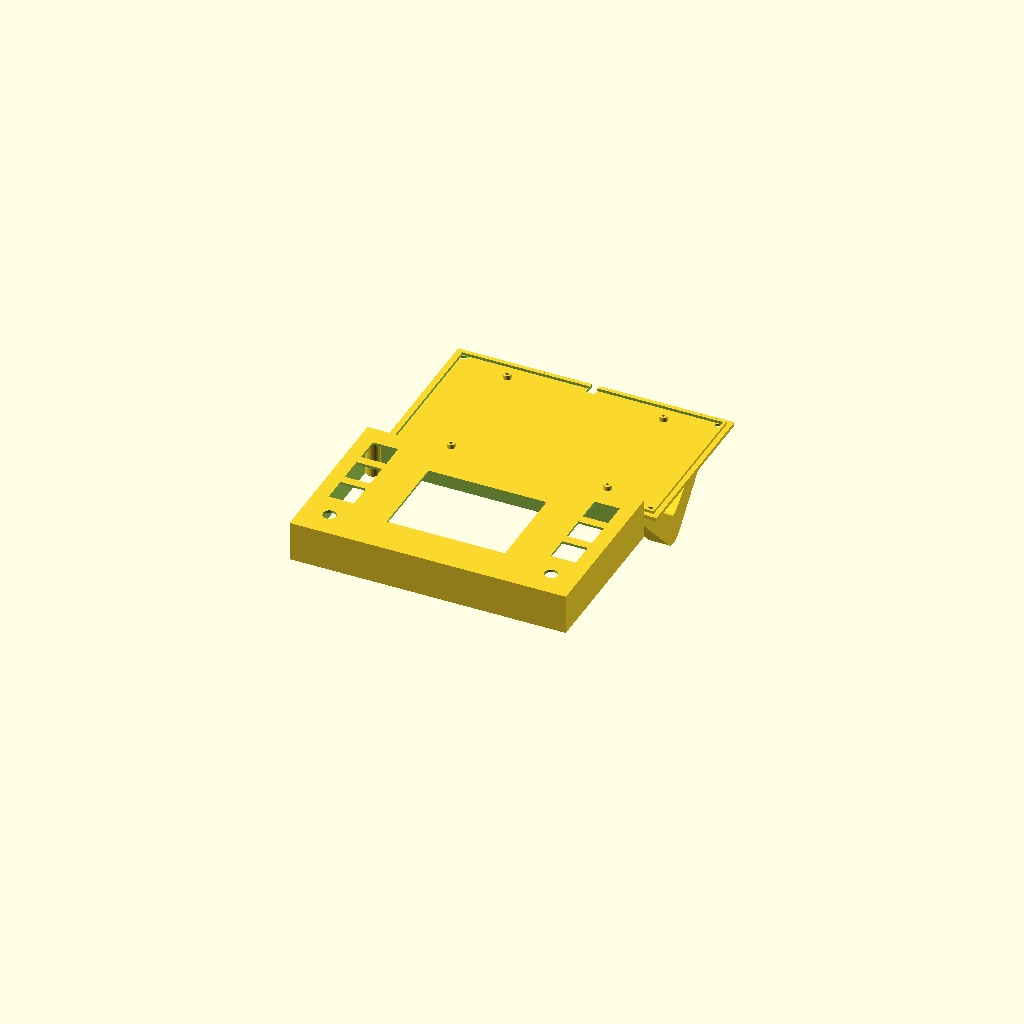
Cell 1: rendered with the file's own defaults.
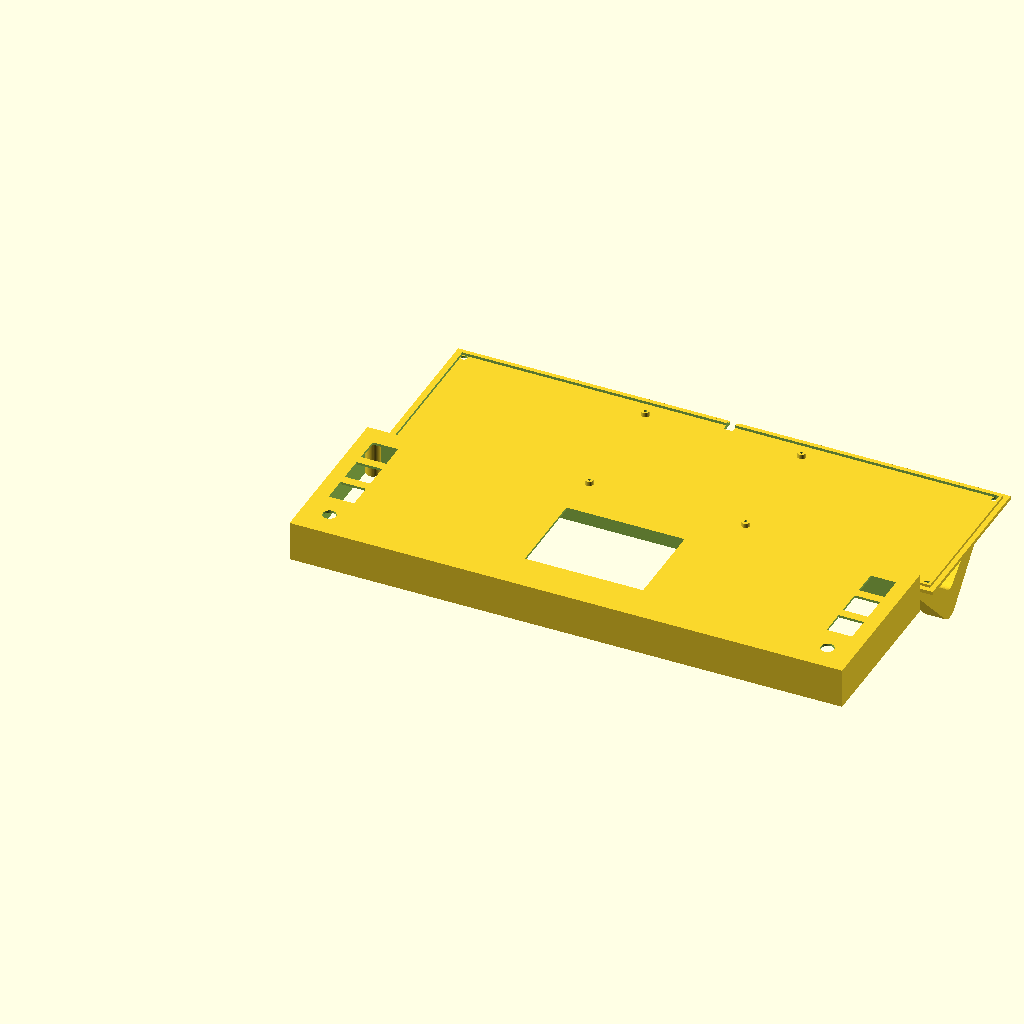
Cell 2: case_width = 304 (everything else at default).
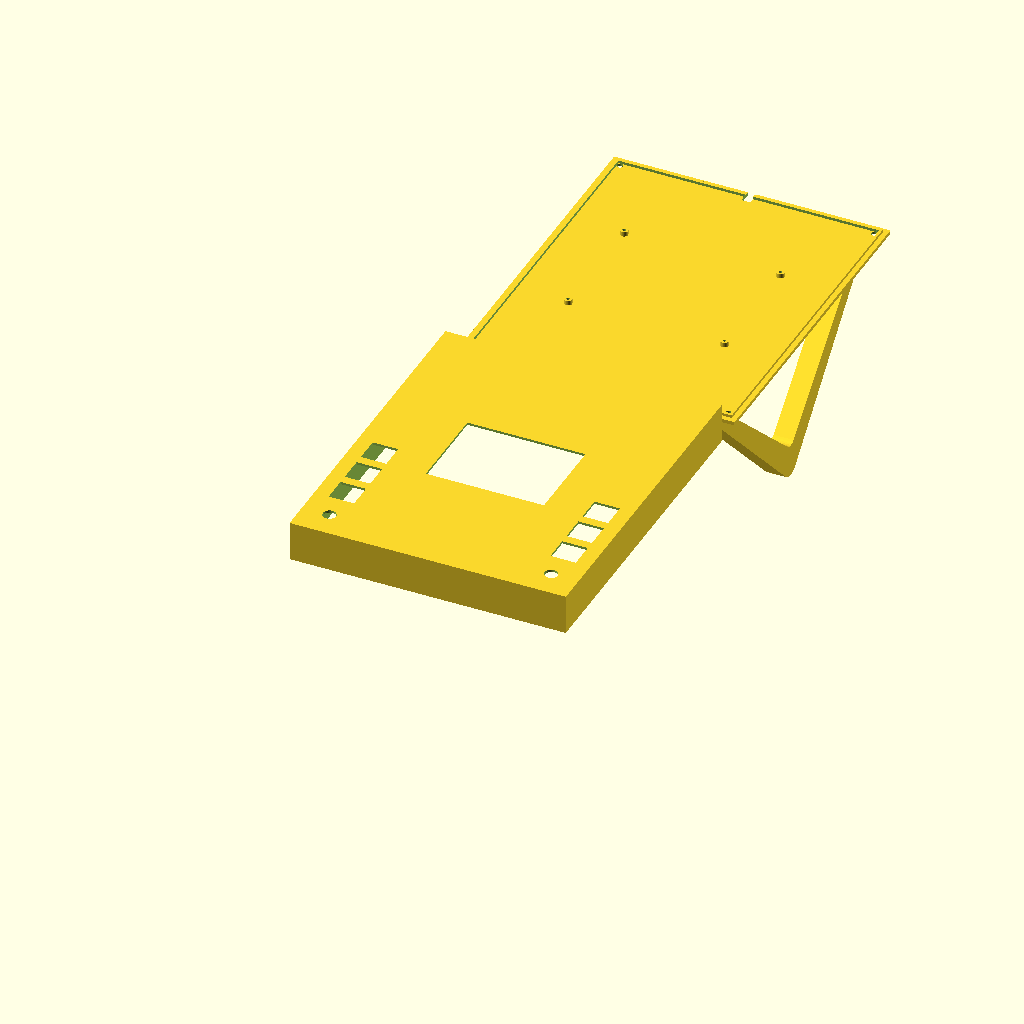
Cell 3 — case_depth set to 184, the other parameters unchanged.
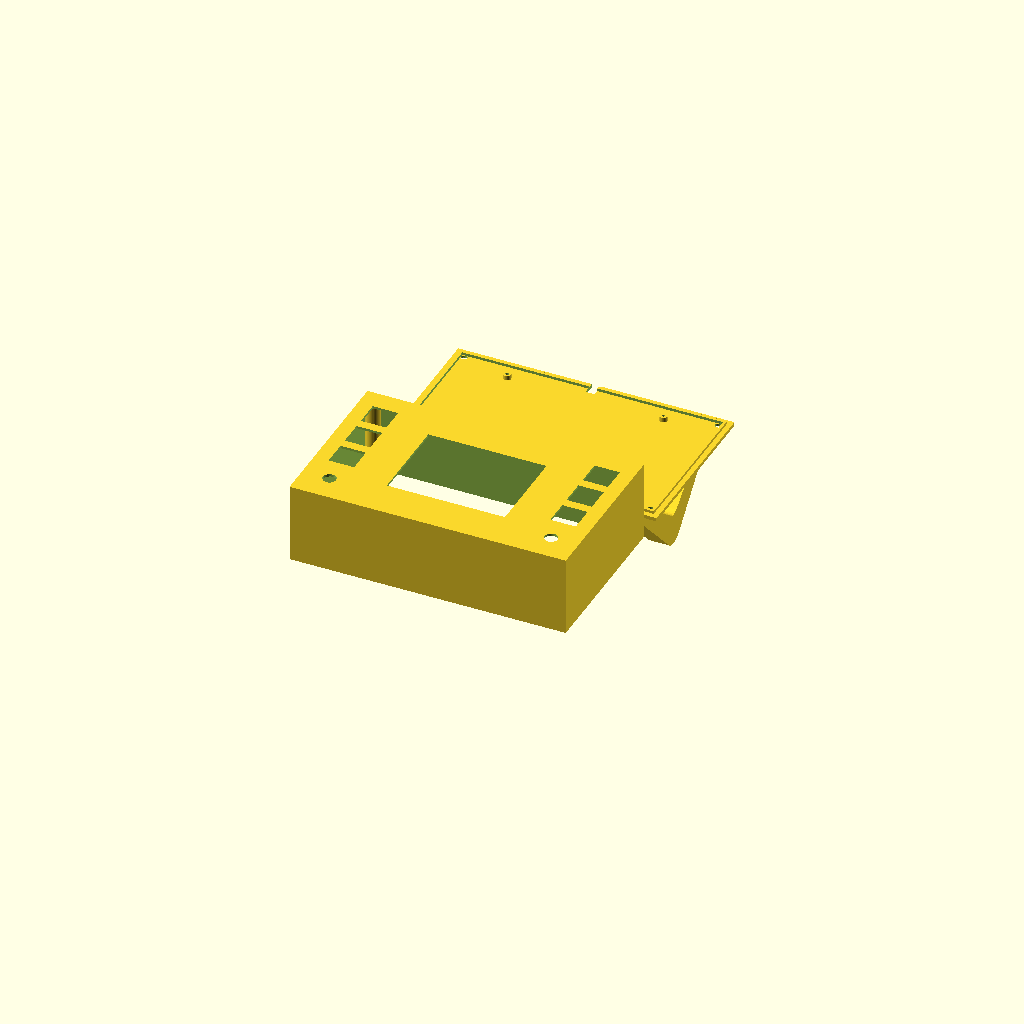
Cell 4: the same model with box_h = 44.
All cells are drawn from one camera (rotation 55°, 0°, 25°, orthographic, colour scheme Cornfield), so only the parameter changes between them.
Source of the model, IOT/StreamDeck_45Deg_Variant.scad:
// ==========================================================
// DIY STREAM DECK LITE - 45° CONSOLE (SOLID FUSED CORNER BOSSES)
// - Corner screw posts solidly fused to walls and ceiling (No floating gaps!)
// - Calibrated 9mm M3 screw hole depth
// - 3.2" Screen + 6 Kailh Choc Keys + 2 Rotary Knobs
// - Horizontal 9x7 cm Perfboard Standoffs (86x66mm pitch)
// - Lower-Only 0.5cm (5.0mm) U-Notch on Bottom Plate (100% solid top rim)
// - Compact Vertical Right-Triangle L-Stand (Zero protrusion behind box)
// ==========================================================
$fn = 40; // Circle smoothness

// --- CHOOSE WHAT TO RENDER ---
// Options: "both" (for 3D printing), "top", "bottom", "assembled" (shows 45° desk stance)
part_to_render = "both"; 

// --- Narrowed & Compact Dimensions ---
tilt_angle   = 45.0;// Steep 45° console angle
case_width   = 152; // Narrowed width (mm) - brings keys snug against screen!
case_depth   = 92;  // Compact depth (mm) - fits horizontal 9x7cm board
box_h        = 22;  // Slim uniform box thickness (mm)
wall_thick   = 2.5; // Perimeter wall thickness (mm)
cable_notch_d= 5.0; // Exact 0.5cm (5.0mm) diameter cable notch

// --- Assembly & Fasteners ---
post_d        = 7.5; // Corner assembly boss diameter
corner_offset = 6.0; // Corner screw center offset (mm)
screw_hole_d  = 3.0; // M3 clearance hole for bottom plate
pilot_hole_d  = 2.8; // M3 thread bite pilot hole

// --- Component Dimensions ---
choc_cutout  = 14.0; // Kailh Choc 13.80mm body + 0.2mm tolerance
choc_thick   = 1.3;  // 1.3mm plate thickness for Choc clips
side_margin  = 8.0;  // Snug 8mm side margin (brings keys closer to screen)
knob_hole_d  = 7.2;  // KY-040 threaded collar + 0.2mm tolerance

// --- Compact Vertical Spacing (4 Rows: 3 Keys on top + 1 Knob on bottom) ---
knob_y       = 15.0; // Bottom knob center Y (mm)
key1_y       = 36.0; // Key Row 1 center Y (mm)
key2_y       = 55.0; // Key Row 2 center Y (mm)
key3_y       = 74.0; // Key Row 3 center Y (mm)

// --- 3.2" SPI Display Specs & Chin Offset ---
screen_w     = 65.0; // 3.2" Landscape viewable window width (mm)
screen_h     = 49.0; // 3.2" Landscape viewable height (mm)
disp_hole_x  = 84.0; // Horizontal distance between M2 holes (mm)
disp_hole_y  = 50.0; // Vertical distance between M2 holes (mm)
disp_post_d  = 4.4;  // Standoff diameter (mm)
disp_post_h  = 3.5;  // Standoff height (mm)
disp_screw_d = 1.8;  // Pilot hole for M2 screws
disp_chin_offset = 3.5; // Horizontal chin compensation

// --- HORIZONTAL 9x7 cm Perfboard Mounting Specs ---
perf_w       = 90.0; // Horizontal board width (mm)
perf_l       = 70.0; // Horizontal board depth (mm)
perf_hole_x  = 86.0; // Horizontal distance between M2 corner holes (mm)
perf_hole_y  = 66.0; // Vertical distance between M2 corner holes (mm)
perf_post_d  = 4.4;  // Standoff outer diameter (mm)
perf_post_h  = 2.5;  // Standoff height (clears solder joints underneath)
perf_screw_d = 1.8;  // Pilot hole for M2 screws (mm)


// ==========================================================
// SOLID CORNER BOSS MODULE (Fused to walls and ceiling)
// ==========================================================
module corner_boss(x, y, ceiling_z) {
    hull() {
        translate([x, y, 0]) cylinder(d=post_d, h=ceiling_z);
        cx = (x < case_width/2) ? 0 : case_width - wall_thick;
        cy = (y < case_depth/2) ? 0 : case_depth - wall_thick;
        translate([min(x, cx), min(y, cy), 0]) 
            cube([abs(x - cx) + 0.1, abs(y - cy) + 0.1, ceiling_z]);
    }
}


// ==========================================================
// 1. SLIM TOP SHELL (Solid Corner Bosses Fused to Walls)
// ==========================================================
module top_shell() {
    screen_cx = case_width/2;
    screen_cy = case_depth/2;
    pcb_cx    = screen_cx - disp_chin_offset;
    
    left_x   = side_margin;
    right_x  = case_width - side_margin - choc_cutout;
    left_kx  = side_margin + choc_cutout/2;
    right_kx = case_width - side_margin - choc_cutout/2;

    ceiling_z = box_h - choc_thick;

    difference() {
        union() {
            // Step 1: Hollow Box Outer Body
            difference() {
                cube([case_width, case_depth, box_h]);
                
                // Hollow Cavity
                translate([wall_thick, wall_thick, -1])
                cube([case_width - 2*wall_thick, case_depth - 2*wall_thick, ceiling_z + 1]);
            }
            
            // Step 2: 4 Solid Corner Bosses (Seamlessly fused to walls & ceiling)
            corner_boss(corner_offset, corner_offset, ceiling_z);
            corner_boss(case_width - corner_offset, corner_offset, ceiling_z);
            corner_boss(corner_offset, case_depth - corner_offset, ceiling_z);
            corner_boss(case_width - corner_offset, case_depth - corner_offset, ceiling_z);

            // Step 3: 4 Internal Display Standoffs (Hanging from ceiling)
            translate([pcb_cx - disp_hole_x/2, screen_cy - disp_hole_y/2, ceiling_z - disp_post_h]) 
                cylinder(d=disp_post_d, h=disp_post_h);
            translate([pcb_cx + disp_hole_x/2, screen_cy - disp_hole_y/2, ceiling_z - disp_post_h]) 
                cylinder(d=disp_post_d, h=disp_post_h);
            translate([pcb_cx - disp_hole_x/2, screen_cy + disp_hole_y/2, ceiling_z - disp_post_h]) 
                cylinder(d=disp_post_d, h=disp_post_h);
            translate([pcb_cx + disp_hole_x/2, screen_cy + disp_hole_y/2, ceiling_z - disp_post_h]) 
                cylinder(d=disp_post_d, h=disp_post_h);

            // Step 4: Dual KY-040 Anti-Twist Guide Ribs
            translate([left_kx - 9.3 - 1.5, knob_y - 11, ceiling_z - 2.5]) cube([1.5, 22, 2.5]);
            translate([left_kx + 9.3,       knob_y - 11, ceiling_z - 2.5]) cube([1.5, 22, 2.5]);
            translate([right_kx - 9.3 - 1.5, knob_y - 11, ceiling_z - 2.5]) cube([1.5, 22, 2.5]);
            translate([right_kx + 9.3,       knob_y - 11, ceiling_z - 2.5]) cube([1.5, 22, 2.5]);
        }

        // Corner M3 Screw Pilot Holes (9mm deep into the boss from rim)
        translate([corner_offset, corner_offset, -1]) cylinder(d=pilot_hole_d, h=10);
        translate([case_width - corner_offset, corner_offset, -1]) cylinder(d=pilot_hole_d, h=10);
        translate([corner_offset, case_depth - corner_offset, -1]) cylinder(d=pilot_hole_d, h=10);
        translate([case_width - corner_offset, case_depth - corner_offset, -1]) cylinder(d=pilot_hole_d, h=10);

        // Blind M2 Display Screw Pilot Holes (stops 0.8mm before front face)
        translate([pcb_cx - disp_hole_x/2, screen_cy - disp_hole_y/2, ceiling_z - disp_post_h - 0.1]) 
            cylinder(d=disp_screw_d, h=2.8);
        translate([pcb_cx + disp_hole_x/2, screen_cy - disp_hole_y/2, ceiling_z - disp_post_h - 0.1]) 
            cylinder(d=disp_screw_d, h=2.8);
        translate([pcb_cx - disp_hole_x/2, screen_cy + disp_hole_y/2, ceiling_z - disp_post_h - 0.1]) 
            cylinder(d=disp_screw_d, h=2.8);
        translate([pcb_cx + disp_hole_x/2, screen_cy + disp_hole_y/2, ceiling_z - disp_post_h - 0.1]) 
            cylinder(d=disp_screw_d, h=2.8);

        // 3.2" Screen Window Cutout
        translate([screen_cx - screen_w/2, screen_cy - screen_h/2, -1])
        cube([screen_w, screen_h, box_h + 2]);

        // Left 3 Kailh Choc Cutouts
        translate([left_x, key1_y - choc_cutout/2, -1]) cube([choc_cutout, choc_cutout, box_h + 2]);
        translate([left_x, key2_y - choc_cutout/2, -1]) cube([choc_cutout, choc_cutout, box_h + 2]);
        translate([left_x, key3_y - choc_cutout/2, -1]) cube([choc_cutout, choc_cutout, box_h + 2]);
        // Left Knob Cutout
        translate([left_kx, knob_y, -1]) cylinder(d=knob_hole_d, h=box_h + 2);

        // Right 3 Kailh Choc Cutouts
        translate([right_x, key1_y - choc_cutout/2, -1]) cube([choc_cutout, choc_cutout, box_h + 2]);
        translate([right_x, key2_y - choc_cutout/2, -1]) cube([choc_cutout, choc_cutout, box_h + 2]);
        translate([right_x, key3_y - choc_cutout/2, -1]) cube([choc_cutout, choc_cutout, box_h + 2]);
        // Right Knob Cutout
        translate([right_kx, knob_y, -1]) cylinder(d=knob_hole_d, h=box_h + 2);
    }
}

// ==========================================================
// 2. BOTTOM BASE PLATE (With 0.5cm U-Notch on Lower Part Only)
// ==========================================================
module bottom_plate() {
    plate_thick = 2.0;
    lip_thick   = 1.5;
    
    // Centered Perfboard in X and Y
    perf_cx = case_width / 2;
    perf_cy = case_depth / 2;
    
    // Sled Bracket Dimensions
    sled_w   = 11.0; // Width of each side runner
    fillet_r = 8.0;  // Smooth 8mm radius on desk corner

    difference() {
        union() {
            // Main Base Plate
            cube([case_width, case_depth, plate_thick]);
            
            // Alignment Inner Lip
            translate([wall_thick + 0.3, wall_thick + 0.3, plate_thick])
            difference() {
                cube([case_width - 2*wall_thick - 0.6, case_depth - 2*wall_thick - 0.6, lip_thick]);
                translate([1.5, 1.5, -0.5])
                cube([case_width - 2*wall_thick - 3.6, case_depth - 2*wall_thick - 3.6, lip_thick + 1]);
            }
            
            // --- 4 M2 STANDOFFS FOR HORIZONTAL 9x7cm PERFBOARD ---
            translate([perf_cx - perf_hole_x/2, perf_cy - perf_hole_y/2, plate_thick]) 
                cylinder(d=perf_post_d, h=perf_post_h);
            translate([perf_cx + perf_hole_x/2, perf_cy - perf_hole_y/2, plate_thick]) 
                cylinder(d=perf_post_d, h=perf_post_h);
            translate([perf_cx - perf_hole_x/2, perf_cy + perf_hole_y/2, plate_thick]) 
                cylinder(d=perf_post_d, h=perf_post_h);
            translate([perf_cx + perf_hole_x/2, perf_cy + perf_hole_y/2, plate_thick]) 
                cylinder(d=perf_post_d, h=perf_post_h);

            // --- COMPACT VERTICAL L-FRAME SLED RUNNERS (Left & Right) ---
            for (sx = [12, case_width - 12 - sled_w]) {
                translate([sx, 0, 0])
                rotate([90, 0, 90])
                linear_extrude(sled_w)
                difference() {
                    // Outer Compact Right Triangle (Drops straight down at 45°)
                    hull() {
                        translate([0, -2]) square([4, 2]);
                        translate([case_depth - 4, -2]) square([4, 2]);
                        // Rounded bottom desk corner
                        translate([case_depth/2, -case_depth/2 + fillet_r]) 
                            circle(r=fillet_r, $fn=40);
                    }
                    
                    // Smooth Hollow Inner Window
                    offset(r=5.0, $fn=30) offset(delta=-5.0, $fn=30)
                    polygon(points=[
                        [14.0, -4.5],
                        [case_depth - 14.0, -4.5],
                        [case_depth/2, -case_depth/2 + 16.0]
                    ]);
                }
            }
        }
        
        // --- 0.5cm (5.0mm) U-NOTCH ON LOWER PART ONLY ---
        translate([case_width/2, case_depth - wall_thick - 5, plate_thick + lip_thick])
        rotate([-90, 0, 0])
        hull() {
            translate([0, -cable_notch_d/2, 0]) cylinder(d=cable_notch_d, h=wall_thick + 10);
            translate([0, 5.0, 0])              cylinder(d=cable_notch_d, h=wall_thick + 10);
        }

        // --- 4 M2 PILOT HOLES FOR 9x7cm PERFBOARD SCREWS ---
        translate([perf_cx - perf_hole_x/2, perf_cy - perf_hole_y/2, plate_thick - 1]) 
            cylinder(d=perf_screw_d, h=perf_post_h + 2);
        translate([perf_cx + perf_hole_x/2, perf_cy - perf_hole_y/2, plate_thick - 1]) 
            cylinder(d=perf_screw_d, h=perf_post_h + 2);
        translate([perf_cx - perf_hole_x/2, perf_cy + perf_hole_y/2, plate_thick - 1]) 
            cylinder(d=perf_screw_d, h=perf_post_h + 2);
        translate([perf_cx + perf_hole_x/2, perf_cy + perf_hole_y/2, plate_thick - 1]) 
            cylinder(d=perf_screw_d, h=perf_post_h + 2);

        // --- 4 DIRECT FLAT COUNTERSUNK M3 CORNER HOLES ---
        translate([corner_offset, corner_offset, -1]) {
            cylinder(d=screw_hole_d + 0.5, h=plate_thick + 4);
            cylinder(d1=6.5, d2=screw_hole_d + 0.5, h=1.8);
        }
        translate([case_width - corner_offset, corner_offset, -1]) {
            cylinder(d=screw_hole_d + 0.5, h=plate_thick + 4);
            cylinder(d1=6.5, d2=screw_hole_d + 0.5, h=1.8);
        }
        translate([corner_offset, case_depth - corner_offset, -1]) {
            cylinder(d=screw_hole_d + 0.5, h=plate_thick + 4);
            cylinder(d1=6.5, d2=screw_hole_d + 0.5, h=1.8);
        }
        translate([case_width - corner_offset, case_depth - corner_offset, -1]) {
            cylinder(d=screw_hole_d + 0.5, h=plate_thick + 4);
            cylinder(d1=6.5, d2=screw_hole_d + 0.5, h=1.8);
        }
    }
}

// ==========================================================
// RENDER CONTROLLER
// ==========================================================
if (part_to_render == "both") {
    // Top Shell
    top_shell();
    // Bottom Plate (Oriented for clean 3D printing)
    translate([0, case_depth + 15, 0]) bottom_plate();
} else if (part_to_render == "top") {
    top_shell();
} else if (part_to_render == "bottom") {
    bottom_plate();
} else if (part_to_render == "assembled") {
    // Realistic 45° Console Desk Stance!
    rotate([tilt_angle, 0, 0]) {
        top_shell();
        translate([0, 0, -2]) color([0.25, 0.25, 0.25]) bottom_plate();
    }
}
Customizer parameters (derived from the source; name, type, default, range or options):
part_to_render: string, default "both"
tilt_angle: number, default 45
case_width: number, default 152
case_depth: number, default 92
box_h: number, default 22
wall_thick: number, default 2.5
cable_notch_d: number, default 5
post_d: number, default 7.5
corner_offset: number, default 6
screw_hole_d: number, default 3
pilot_hole_d: number, default 2.8
choc_cutout: number, default 14
choc_thick: number, default 1.3
side_margin: number, default 8
knob_hole_d: number, default 7.2
knob_y: number, default 15
key1_y: number, default 36
key2_y: number, default 55
key3_y: number, default 74
screen_w: number, default 65
screen_h: number, default 49
disp_hole_x: number, default 84
disp_hole_y: number, default 50
disp_post_d: number, default 4.4
disp_post_h: number, default 3.5
disp_screw_d: number, default 1.8
disp_chin_offset: number, default 3.5
perf_w: number, default 90
perf_l: number, default 70
perf_hole_x: number, default 86
perf_hole_y: number, default 66
perf_post_d: number, default 4.4
perf_post_h: number, default 2.5
perf_screw_d: number, default 1.8
